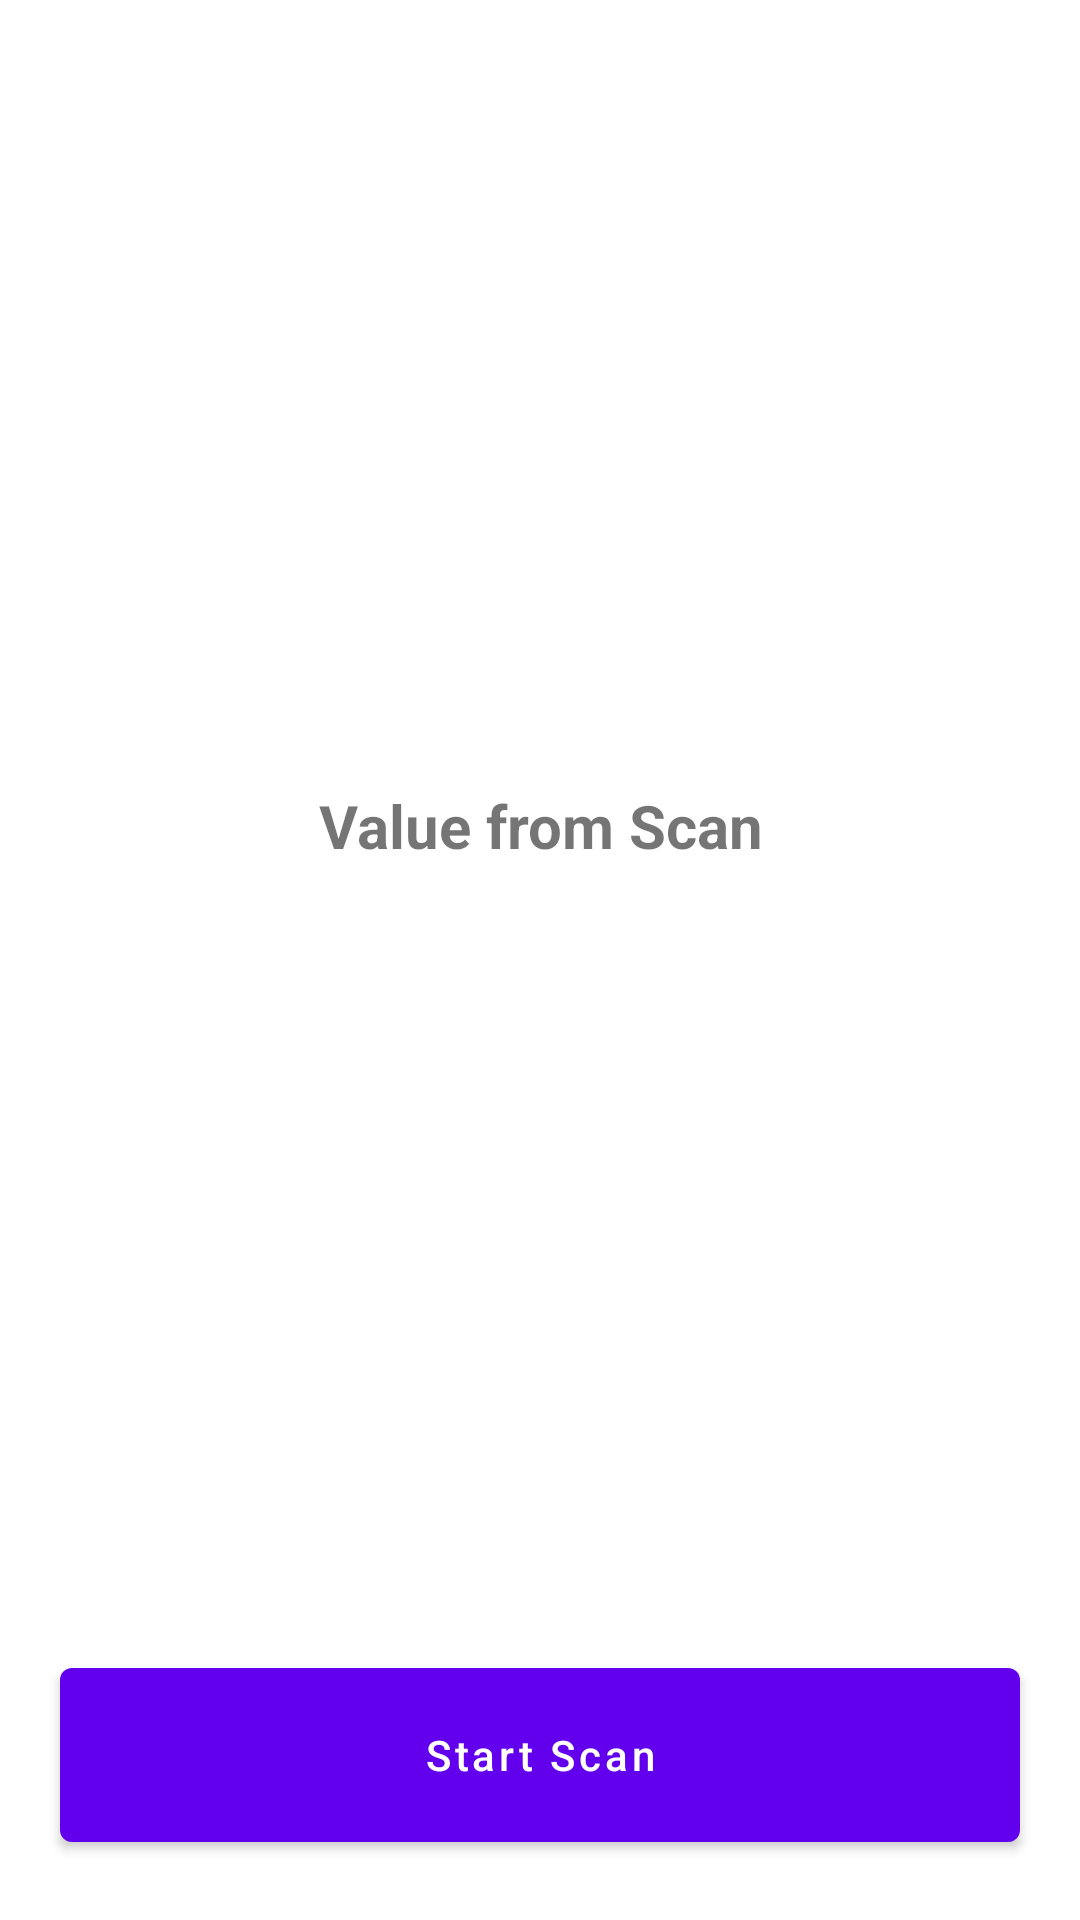

Here is an Android app screen rendered from its layout file. Give the layout XML and the strings, colors and styles it references.
<!-- AndroidManifest.xml: application theme Theme.ScanQrCodeMlKit -->
<!-- res/layout/activity_main.xml -->
<?xml version="1.0" encoding="utf-8"?>
<layout xmlns:android="http://schemas.android.com/apk/res/android"
    xmlns:app="http://schemas.android.com/apk/res-auto"
    xmlns:tools="http://schemas.android.com/tools">


    <androidx.constraintlayout.widget.ConstraintLayout
        android:layout_width="match_parent"
        android:layout_height="match_parent"
        tools:context=".feature.mainactivity.MainActivity">

        <com.google.android.material.textview.MaterialTextView
            android:id="@+id/resultTv"
            android:layout_width="0dp"
            android:layout_height="wrap_content"
            android:layout_margin="20dp"
            android:text="Value from Scan"
            android:textAlignment="center"
            android:textStyle="bold"
            android:textSize="20dp"
            app:layout_constraintBottom_toTopOf="@+id/startScanBtn"
            app:layout_constraintEnd_toEndOf="parent"
            app:layout_constraintStart_toStartOf="parent"
            app:layout_constraintTop_toTopOf="parent" />

        <com.google.android.material.button.MaterialButton
            android:id="@+id/startScanBtn"
            android:layout_width="0dp"
            android:layout_height="70dp"
            android:layout_margin="20dp"
            android:text="Start Scan"
            android:textAllCaps="false"
            app:layout_constraintBottom_toBottomOf="parent"
            app:layout_constraintEnd_toEndOf="parent"
            app:layout_constraintStart_toStartOf="parent" />

    </androidx.constraintlayout.widget.ConstraintLayout>
</layout>
<!-- resources referenced by this layout -->
<resources>
  <style name="Theme.ScanQrCodeMlKit" parent="Theme.MaterialComponents.DayNight.DarkActionBar">
          
          <item name="colorPrimary">@color/purple_500</item>
          <item name="colorPrimaryVariant">@color/purple_700</item>
          <item name="colorOnPrimary">@color/white</item>
          
          <item name="colorSecondary">@color/teal_200</item>
          <item name="colorSecondaryVariant">@color/teal_700</item>
          <item name="colorOnSecondary">@color/black</item>
          
          <item name="android:statusBarColor" tools:targetApi="l">?attr/colorPrimaryVariant</item>
          
      </style>
  <!-- not gathered from this repository: default colours our renderer supplied (Android Studio template values) -->
  <color name="purple_500">#FF6200EE</color>
  <color name="purple_700">#FF3700B3</color>
  <color name="teal_200">#FF03DAC5</color>
  <color name="teal_700">#FF018786</color>
  <color name="black">#FF000000</color>
  <color name="white">#FFFFFFFF</color>
</resources>
